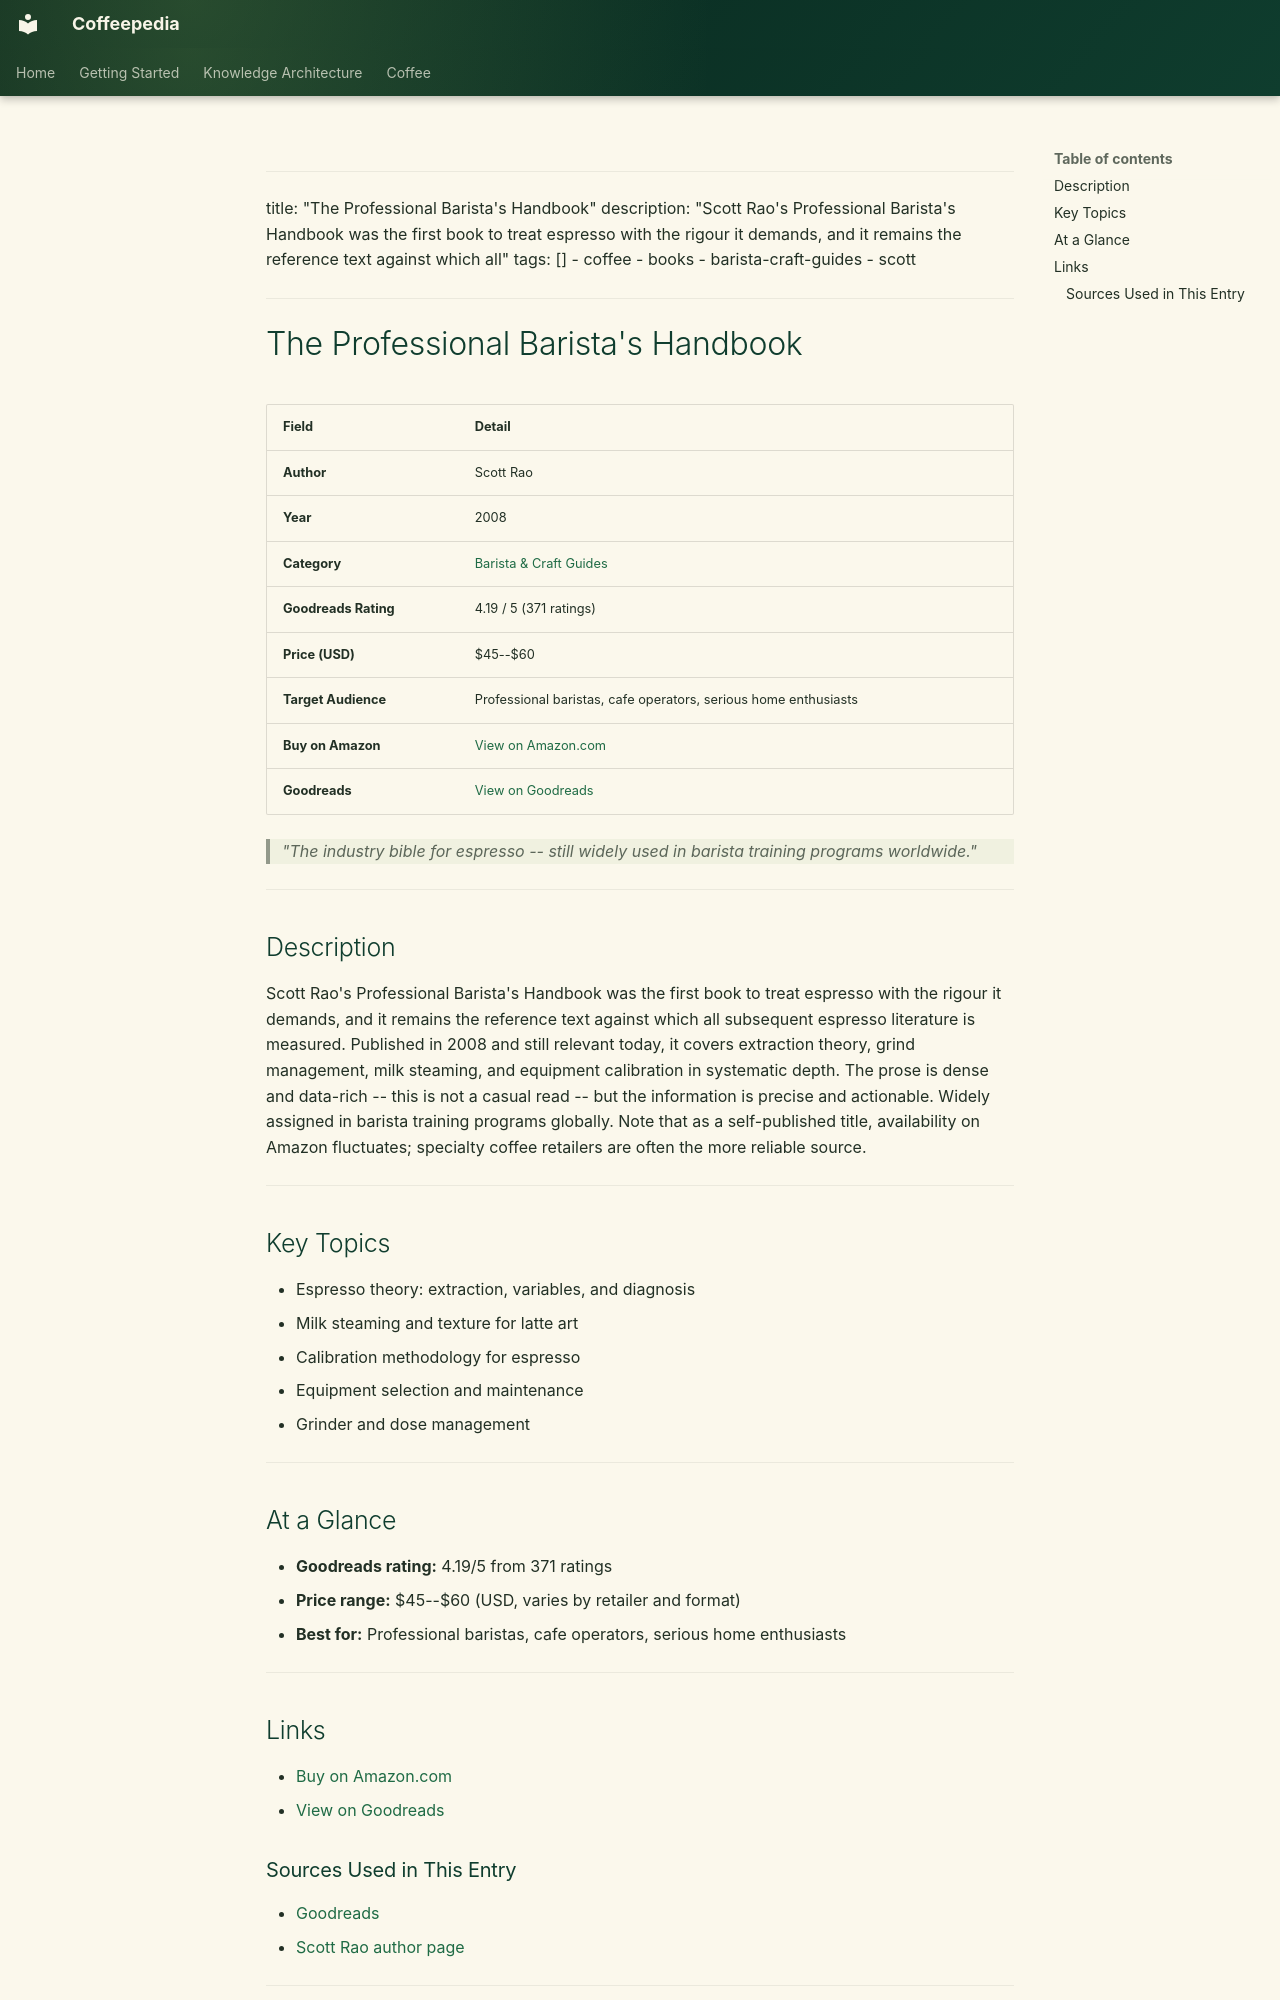

repository: Vauldt/all-about-coffee · page: coffee/books/books/13-professional-baristas-handbook/index.html · generator: mkdocs

---
title: "The Professional Barista's Handbook"
description: "Scott Rao's Professional Barista's Handbook was the first book to treat espresso with the rigour it demands, and it remains the reference text against which all"
tags: []
  - coffee
  - books
  - barista-craft-guides
  - scott
---

# The Professional Barista's Handbook

| Field | Detail |
|---|---|
| **Author** | Scott Rao |
| **Year** | 2008 |
| **Category** | [Barista & Craft Guides](../categories/barista-guides.md) |
| **Goodreads Rating** | 4.19 / 5 (371 ratings) |
| **Price (USD)** | $45--$60 |
| **Target Audience** | Professional baristas, cafe operators, serious home enthusiasts |
| **Buy on Amazon** | [View on Amazon.com](https://www.amazon.com/dp/1461038340) |
| **Goodreads** | [View on Goodreads](https://www.goodreads.com/book/show/3385279-the-professional-barista-s-handbook) |

> *"The industry bible for espresso -- still widely used in barista training programs worldwide."*

---

## Description

Scott Rao's Professional Barista's Handbook was the first book to treat espresso with the rigour it demands, and it remains the reference text against which all subsequent espresso literature is measured. Published in 2008 and still relevant today, it covers extraction theory, grind management, milk steaming, and equipment calibration in systematic depth. The prose is dense and data-rich -- this is not a casual read -- but the information is precise and actionable. Widely assigned in barista training programs globally. Note that as a self-published title, availability on Amazon fluctuates; specialty coffee retailers are often the more reliable source.

---

## Key Topics

- Espresso theory: extraction, variables, and diagnosis
- Milk steaming and texture for latte art
- Calibration methodology for espresso
- Equipment selection and maintenance
- Grinder and dose management

---

## At a Glance

- **Goodreads rating:** 4.19/5 from 371 ratings
- **Price range:** $45--$60 (USD, varies by retailer and format)
- **Best for:** Professional baristas, cafe operators, serious home enthusiasts

---

## Links

- [Buy on Amazon.com](https://www.amazon.com/dp/1461038340)
- [View on Goodreads](https://www.goodreads.com/book/show/3385279-the-professional-barista-s-handbook)
